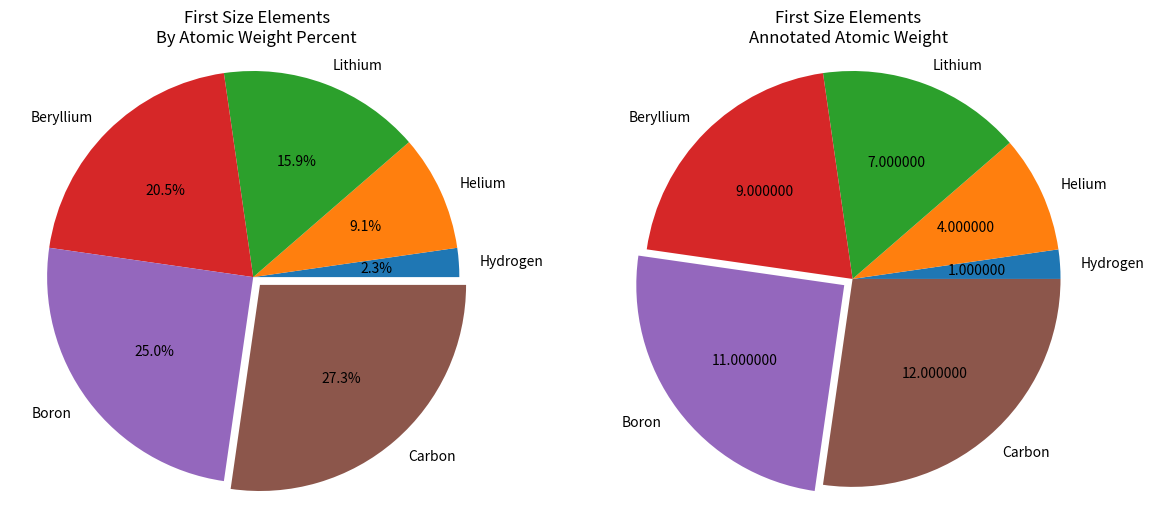

This chart was generated by the following Python code:
# Student: Duncan Ferguson
# Student Id: 871641260
# Class: Comp 4433
# Assignment: Assignment 2
# Date 7/8/2021

"""Assignment 2, Part 1: Create a list of the atomic weights of the first six elements of the
periodic table, each rounded to the nearest integer. Provide two pie charts as follows: (1)
each slice annotated with a percentage of the whole and (2) each slice annotated with its
atomic weight. Explode a different element with each chart.
"""

import pandas as pd
import matplotlib.pyplot as plt

# Creating a panda for the first six elements of the periodic Table
P_Name = ["Hydrogen", "Helium", "Lithium", "Beryllium", "Boron", "Carbon"]  # Adding Element Name
P_Symbol = ["H", "He", "Li", "Be", "B", "C"]  # Symbols
AtomicNumber = [i for i in range(1, len(P_Name)+1)]  # Adding in element number

first_six = pd.DataFrame(list(zip(P_Name, P_Symbol, AtomicNumber)), columns=["Name", "Symbol", "Atomic_Number"])
first_six['Atomic_Weights'] = [1.008, 4.002602, 6.941, 9.012182, 10.8, 12.011]
first_six['Atomic_Weights'] = first_six['Atomic_Weights'].round(decimals=0).astype(int)

# Turning Panda Into Lists
labels = first_six["Name"].tolist()
sizes = first_six['Atomic_Weights'].tolist()
explode1 = (0, 0, 0, 0, 0, .05)
explode2 = (0, 0, 0, 0, .05, 0)

# Creating the first pie chart
fig, ax = plt.subplots(1, 2, figsize=(14, 6), num=59)
ax[0].pie(sizes, labels=labels,explode=explode1,autopct='%1.1f%%')
ax[0].set_title("First Size Elements\nBy Atomic Weight Percent")
ax[0].axis('equal')

# Creating the second pie chart
ax[1].pie(sizes,labels=labels,explode=explode2,autopct=lambda p: '{:0f}'.format(p*sum(sizes)/100.0))
ax[1].set_title("First Size Elements\nAnnotated Atomic Weight")
ax[1].axis("equal")

plt.show()

